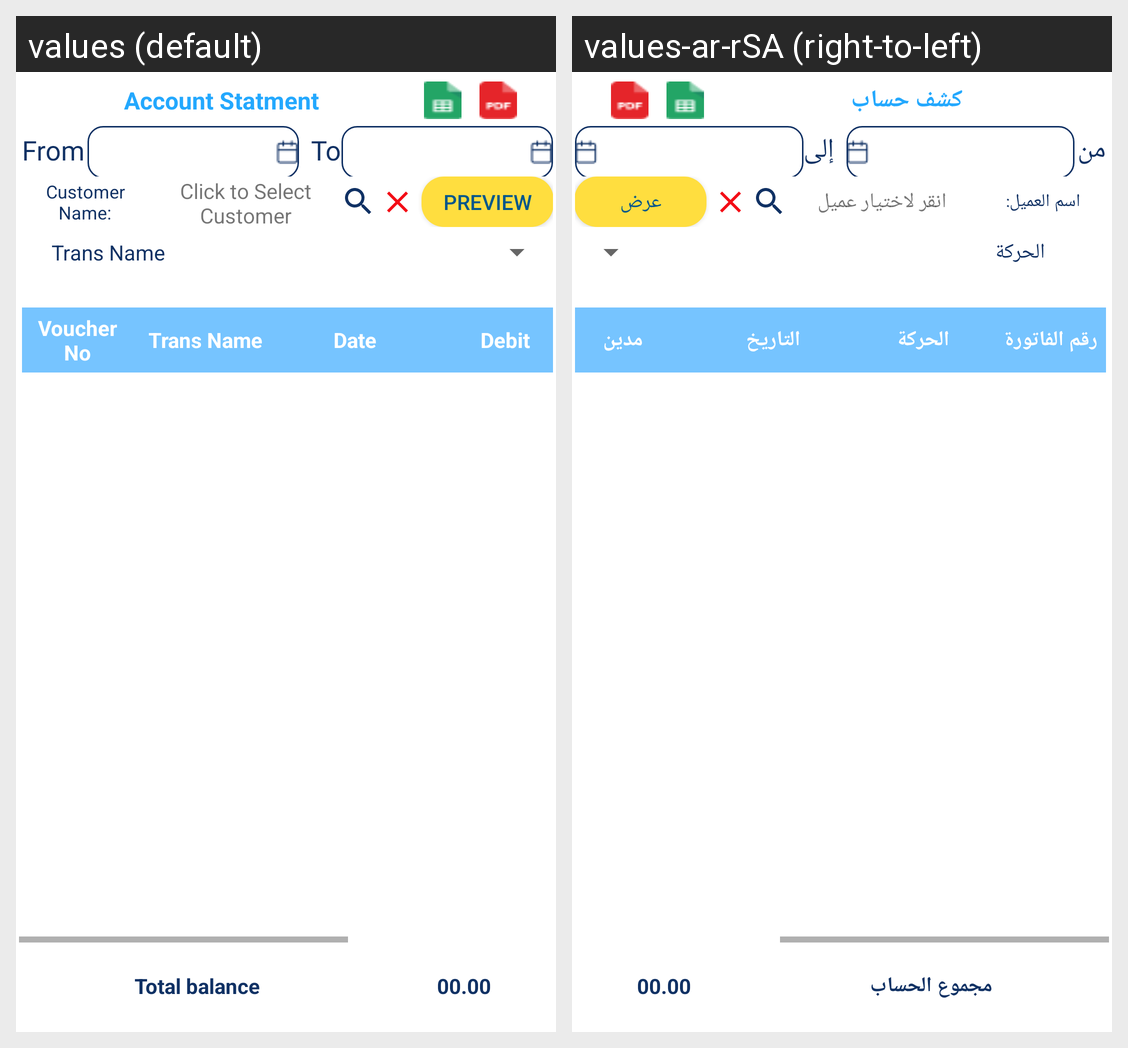

Locale-by-locale string values for the Android screen shown in this grid:
Android screen res/layout/activity_account_statment.xml rendered under 2 locales, left to right: values (default), values-ar-rSA (right-to-left). Device: Nexus 5 (rendered at 1080×1920; each locale shown at half size, 540×960, under a caption strip naming it); theme AppTheme.
Strings drawn on this screen, with the default value and each locale's value (text and hints the layout hard-codes, and strings that could not be matched under every locale, appear in the picture but are not listed):

AccountStatment
  values: Account Statment
  values-ar-rSA: كشف حساب

from_date
  values: From
  values-ar-rSA: من

to_date
  values: To
  values-ar-rSA: إلى

customerName_
  values: Customer Name:
  values-ar-rSA: اسم العميل:

selectcust
  values: Click to Select Customer
  values-ar-rSA: انقر لاختيار عميل

preview
  values: Preview
  values-ar-rSA: عرض

transName
  values: Trans Name
  values-ar-rSA: الحركة

voucherNo
  values: Voucher No
  values-ar-rSA: رقم الفاتورة

date_voucher
  values: Date
  values-ar-rSA: التاريخ

debit
  values: Debit
  values-ar-rSA: مدين

total_balance
  values: Total balance
  values-ar-rSA: مجموع الحساب
